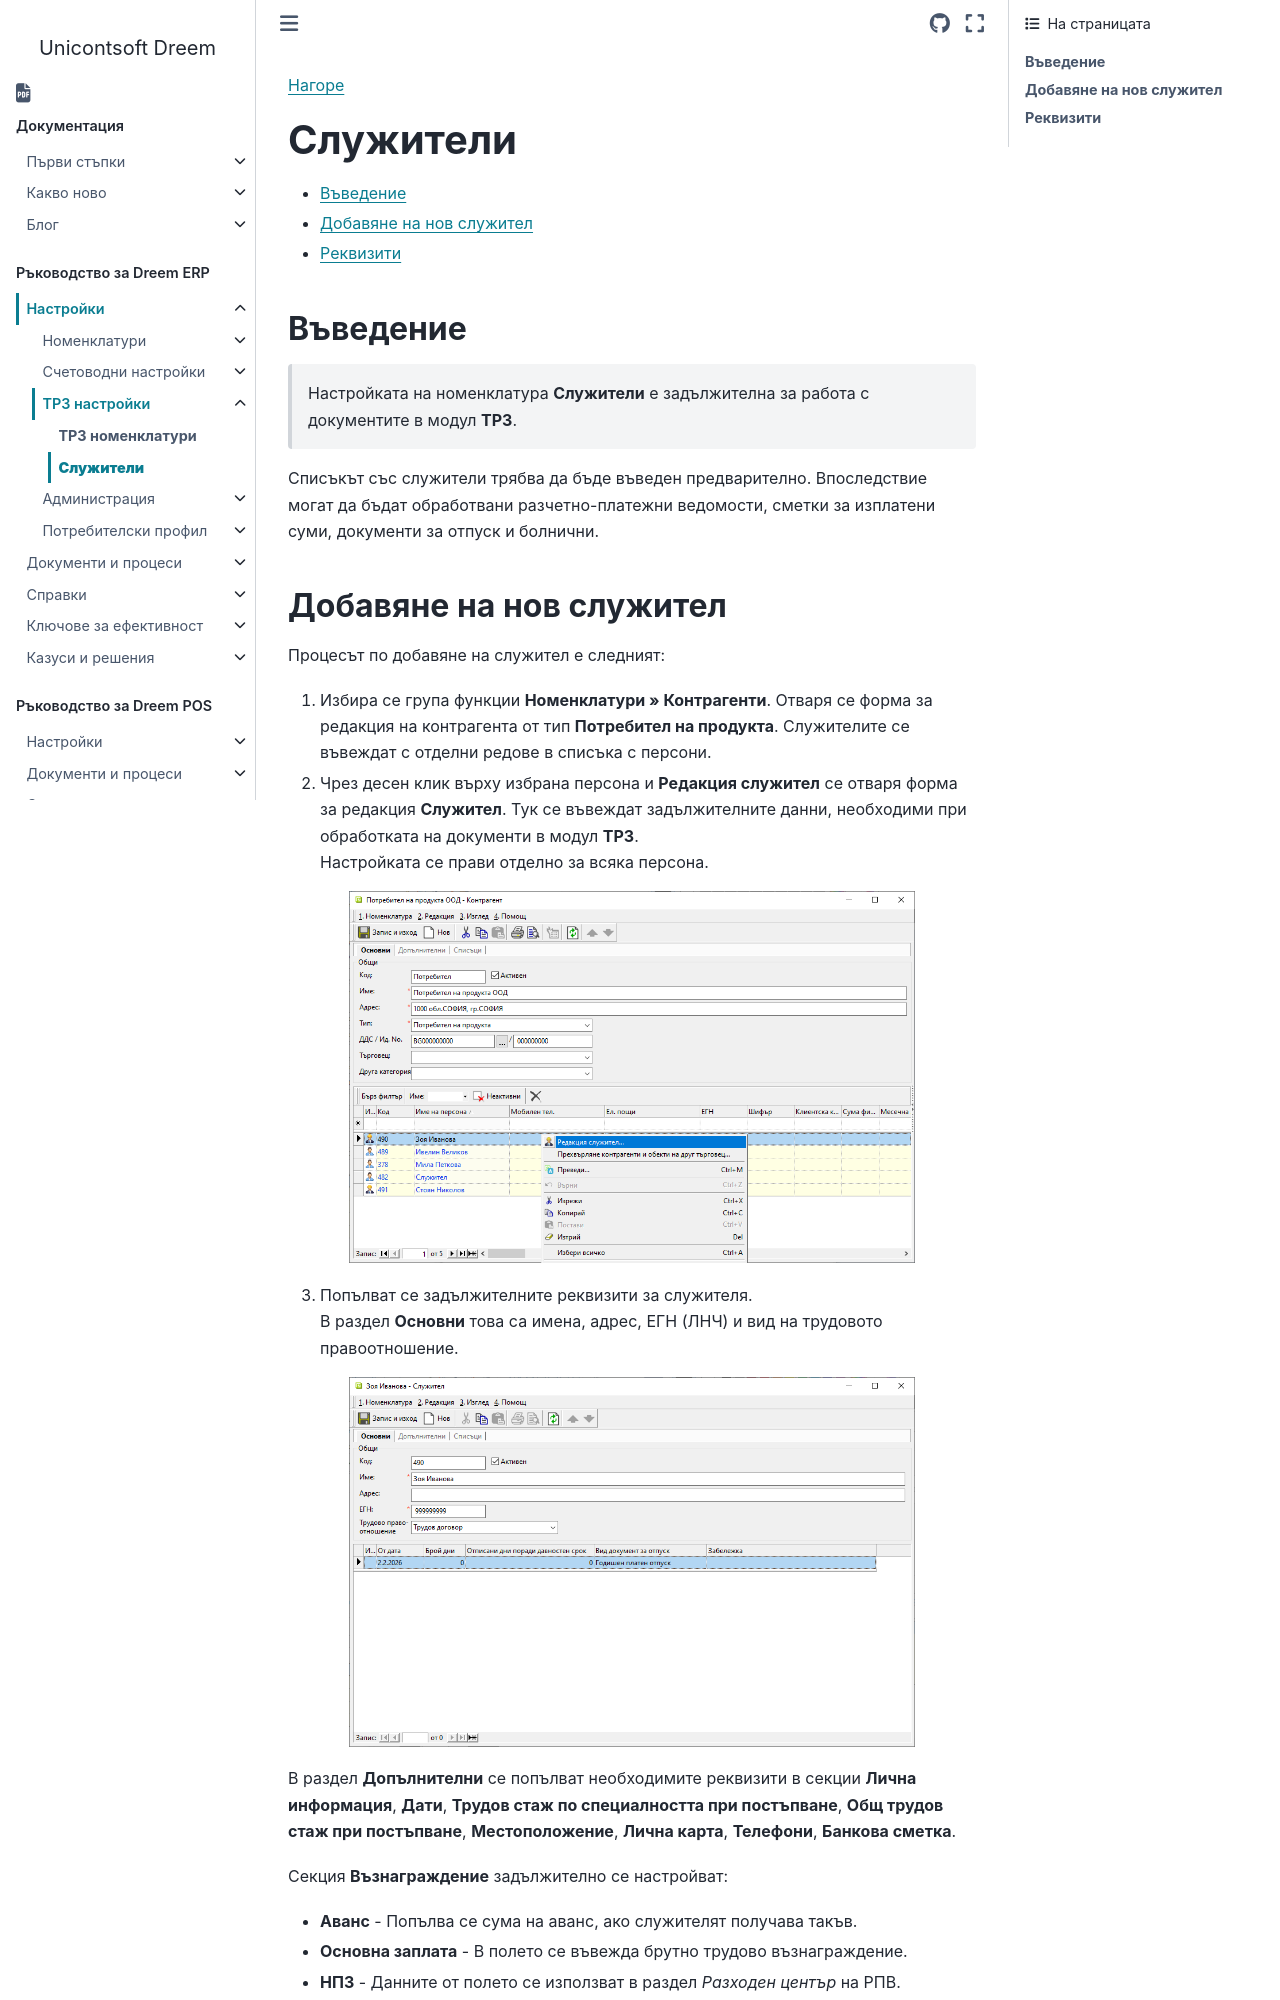

repository: Unicontsoft/unicontsoft.github.io · page: guide/erp/001-ref/003-payroll/002-employees.html · generator: sphinx

```{only} html
[Нагоре](000-index)
```

# **Служители**

- [Въведение](#въведение)  
- [Добавяне на нов служител](#добавяне-на-нов-служител)  
- [Реквизити](#реквизити)  

## **Въведение**

> Настройката на номенклатура **Служители** е задължителна за работа с документите в модул **ТРЗ**.  

Списъкът със служители трябва да бъде въведен предварително. Впоследствие могат да бъдат обработвани разчетно-платежни ведомости, сметки за изплатени суми, документи за отпуск и болнични.
